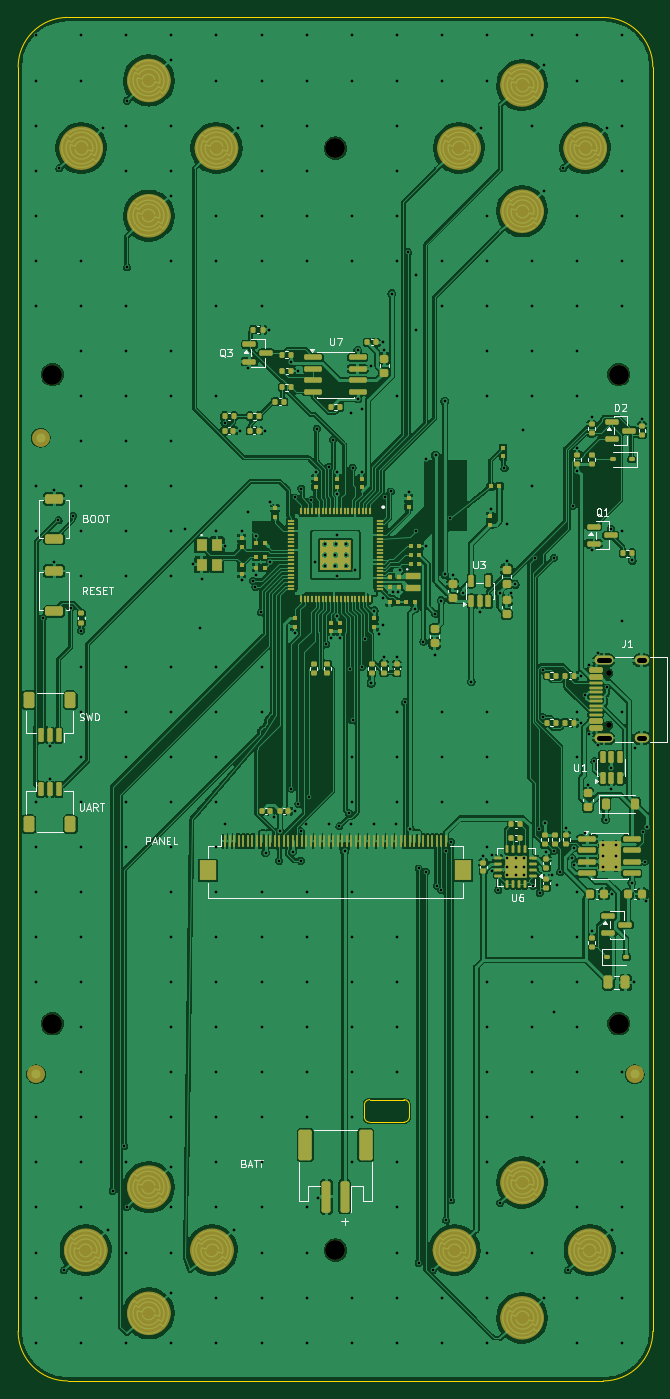
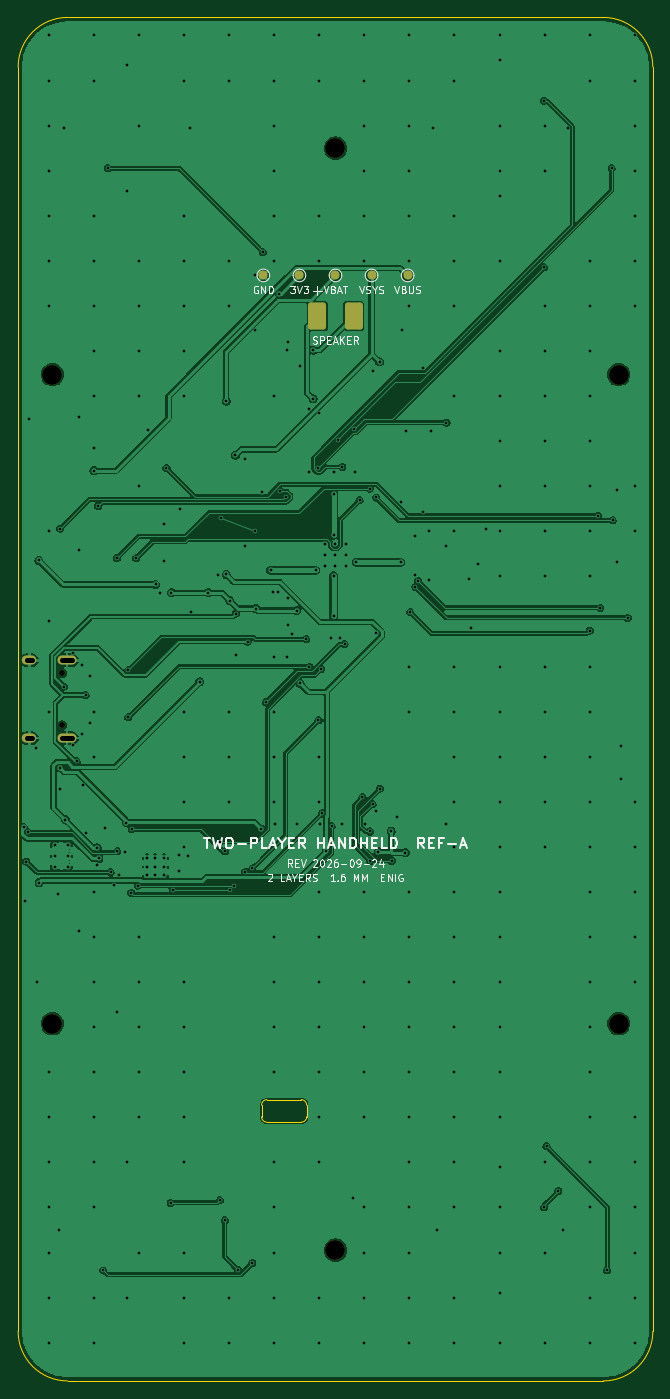
Circuit board: 10 layer files. Board 70.4 x 151.2 mm.
- bottom_copper: battler-B_Cu.gbl (206763 bytes)
- bottom_mask: battler-B_Mask.gbs (2009 bytes)
- paste: battler-B_Paste.gbp (1215 bytes)
- bottom_silk: battler-B_Silkscreen.gbo (33053 bytes)
- outline: battler-Edge_Cuts.gm1 (1542 bytes)
- top_copper: battler-F_Cu.gtl (649478 bytes)
- top_mask: battler-F_Mask.gts (26243 bytes)
- paste: battler-F_Paste.gtp (18076 bytes)
- top_silk: battler-F_Silkscreen.gto (58373 bytes)
- drill: battler.drl (8178 bytes)

=== bottom_copper: battler-B_Cu.gbl (206763 bytes, source omitted) ===
=== bottom_mask: battler-B_Mask.gbs (2009 bytes, source withheld) ===
=== paste: battler-B_Paste.gbp (1215 bytes, source withheld) ===
=== bottom_silk: battler-B_Silkscreen.gbo (33053 bytes, source omitted) ===
=== outline: battler-Edge_Cuts.gm1 ===
%TF.GenerationSoftware,KiCad,Pcbnew,10.0.6-10.0.6~ubuntu24.04.1*%
%TF.CreationDate,2026-09-25T09:33:15-04:00*%
%TF.ProjectId,battler,62617474-6c65-4722-9e6b-696361645f70,rev?*%
%TF.SameCoordinates,Original*%
%TF.FileFunction,Profile,NP*%
%FSLAX46Y46*%
G04 Gerber Fmt 4.6, Leading zero omitted, Abs format (unit mm)*
G04 Created by KiCad (PCBNEW 10.0.6-10.0.6~ubuntu24.04.1) date 2026-09-25 09:33:15*
%MOMM*%
%LPD*%
G01*
G04 APERTURE LIST*
%TA.AperFunction,Profile*%
%ADD10C,0.100000*%
%TD*%
G04 APERTURE END LIST*
D10*
X64800000Y-29879999D02*
G75*
G02*
X70300000Y-24380000I5500000J-1D01*
G01*
X64800000Y-170120000D02*
X64800000Y-29879999D01*
X70300000Y-24379999D02*
X129699999Y-24379999D01*
X70300000Y-175620000D02*
G75*
G02*
X64800000Y-170120000I0J5500000D01*
G01*
X103200000Y-145019999D02*
G75*
G02*
X103800000Y-144420000I600000J-1D01*
G01*
X103200000Y-146320000D02*
X103200000Y-145019999D01*
X103800000Y-144420000D02*
X107600000Y-144420000D01*
X103800000Y-146920000D02*
G75*
G02*
X103200000Y-146320000I0J600000D01*
G01*
X107600000Y-144420000D02*
G75*
G02*
X108200000Y-145019999I0J-600000D01*
G01*
X107600000Y-146920000D02*
X103800000Y-146920000D01*
X108200000Y-145019999D02*
X108200000Y-146320000D01*
X108200000Y-146320000D02*
G75*
G02*
X107600000Y-146920000I-600000J0D01*
G01*
X129699999Y-24379999D02*
G75*
G02*
X135200001Y-29879999I1J-5500001D01*
G01*
X129699999Y-175620000D02*
X70300000Y-175620000D01*
X135200000Y-29879999D02*
X135200000Y-170120000D01*
X135200000Y-170120000D02*
G75*
G02*
X129699999Y-175620000I-5500000J0D01*
G01*
M02*

=== top_copper: battler-F_Cu.gtl (649478 bytes, source omitted) ===
=== top_mask: battler-F_Mask.gts (26243 bytes, source omitted) ===
=== paste: battler-F_Paste.gtp (18076 bytes, source omitted) ===
=== top_silk: battler-F_Silkscreen.gto (58373 bytes, source omitted) ===
=== drill: battler.drl (8178 bytes, source omitted) ===
